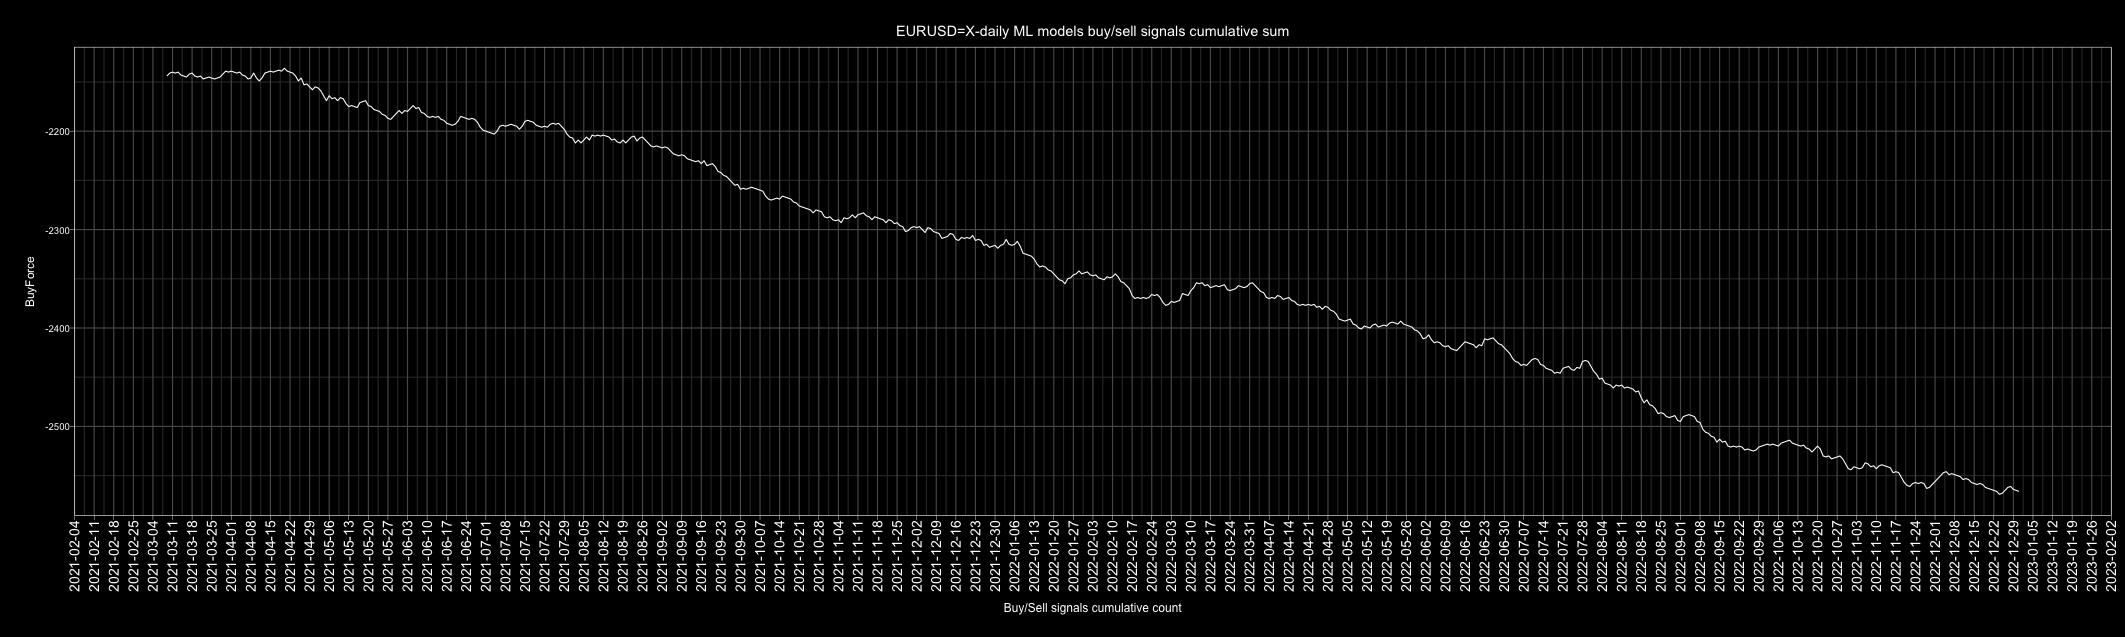

Values plotted in this chart, from the file beside it:
Date, buy, sell, Action, ActionID
2010-01-01, 6, 1, buy, 1
2010-01-02, 3, 4, sell, 0
2010-01-03, 2, 5, sell, 0
2010-01-04, 5, 2, buy, 1
2010-01-05, 1, 6, sell, 0
2010-01-06, 3, 4, sell, 0
2010-01-07, 1, 6, sell, 0
2010-01-08, 4, 3, buy, 1
2010-01-09, 3, 4, sell, 0
2010-01-10, 3, 4, sell, 0
2010-01-11, 5, 2, buy, 1
2010-01-12, 1, 6, sell, 0
2010-01-13, 6, 1, buy, 1
2010-01-14, 1, 6, sell, 0
2010-01-15, 1, 6, sell, 0
2010-01-16, 5, 2, buy, 1
2010-01-17, 3, 4, sell, 0
2010-01-18, 0, 7, sell, 0
2010-01-19, 0, 7, sell, 0
2010-01-20, 0, 7, sell, 0
2010-01-21, 0, 7, sell, 0
2010-01-22, 5, 2, buy, 1
2010-01-23, 4, 3, buy, 1
2010-01-24, 3, 4, sell, 0
2010-01-25, 2, 5, sell, 0
2010-01-26, 1, 6, sell, 0
2010-01-27, 0, 7, sell, 0
2010-01-28, 0, 7, sell, 0
2010-01-29, 1, 6, sell, 0
2010-01-30, 2, 5, sell, 0
2010-01-31, 2, 5, sell, 0
2010-02-01, 5, 2, buy, 1
2010-02-02, 5, 2, buy, 1
2010-02-03, 1, 6, sell, 0
2010-02-04, 0, 7, sell, 0
2010-02-05, 0, 7, sell, 0
2010-02-06, 1, 6, sell, 0
2010-02-07, 2, 5, sell, 0
2010-02-08, 4, 3, buy, 1
2010-02-09, 5, 2, buy, 1
2010-02-10, 1, 6, sell, 0
2010-02-11, 1, 6, sell, 0
2010-02-12, 0, 7, sell, 0
2010-02-13, 4, 3, buy, 1
2010-02-14, 1, 6, sell, 0
2010-02-15, 3, 4, sell, 0
2010-02-16, 6, 1, buy, 1
2010-02-17, 3, 4, sell, 0
2010-02-18, 0, 7, sell, 0
2010-02-19, 5, 2, buy, 1
2010-02-20, 5, 2, buy, 1
2010-02-21, 2, 5, sell, 0
2010-02-22, 2, 5, sell, 0
2010-02-23, 1, 6, sell, 0
2010-02-24, 4, 3, buy, 1
2010-02-25, 0, 7, sell, 0
2010-02-26, 6, 1, buy, 1
2010-02-27, 4, 3, buy, 1
2010-02-28, 4, 3, buy, 1
2010-03-01, 1, 6, sell, 0
... 4,688 more rows
